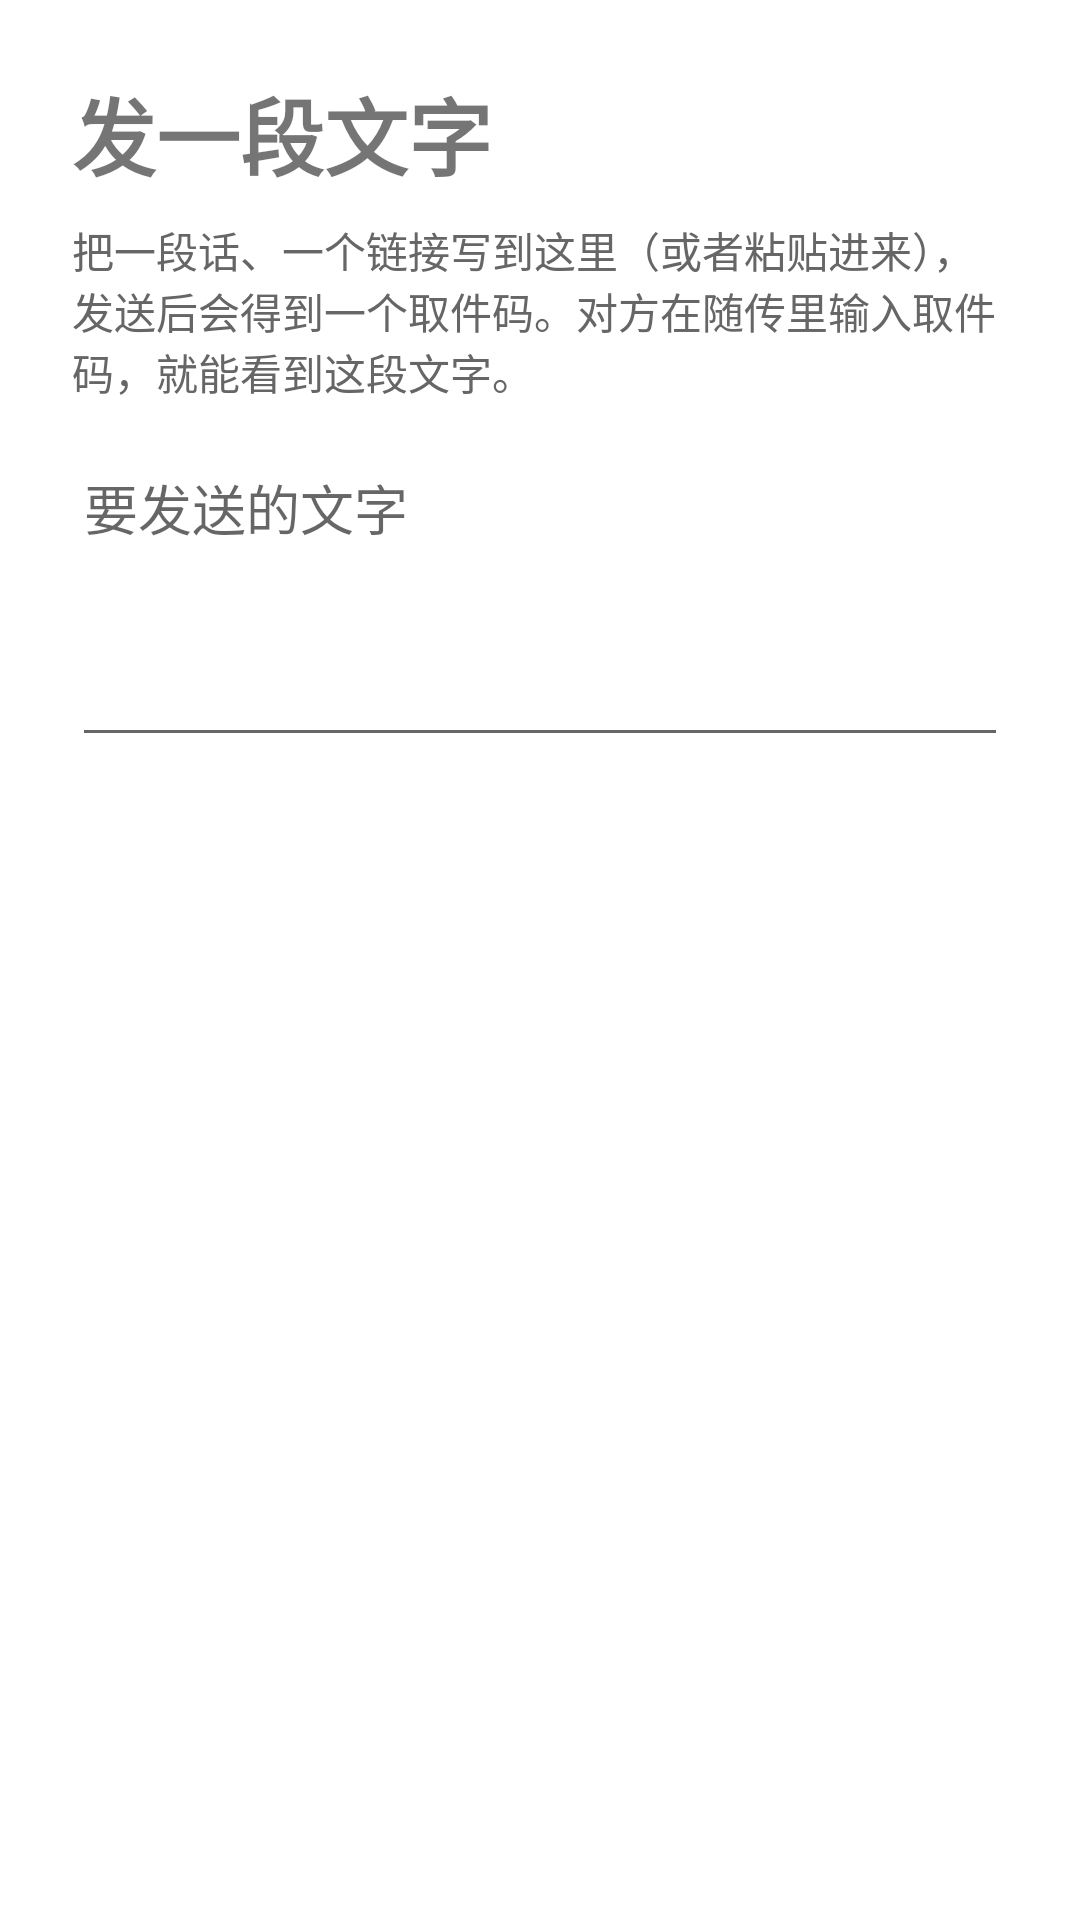

Here is an Android app screen rendered from its layout file. Give the layout XML and the strings, colors and styles it references.
<!-- AndroidManifest.xml: application theme Theme.Suichuan -->
<!-- res/layout/activity_send_text.xml -->
<?xml version="1.0" encoding="utf-8"?>
<ScrollView xmlns:android="http://schemas.android.com/apk/res/android"
    android:layout_width="match_parent"
    android:layout_height="match_parent">

    <LinearLayout
        android:layout_width="match_parent"
        android:layout_height="wrap_content"
        android:orientation="vertical"
        android:padding="24dp">

        <TextView
            android:layout_width="match_parent"
            android:layout_height="wrap_content"
            android:text="发一段文字"
            android:textSize="28sp"
            android:textStyle="bold" />

        <TextView
            style="@style/Suichuan.HintText"
            android:text="把一段话、一个链接写到这里（或者粘贴进来），发送后会得到一个取件码。对方在随传里输入取件码，就能看到这段文字。" />

        <EditText
            android:id="@+id/edit_text"
            android:layout_width="match_parent"
            android:layout_height="wrap_content"
            android:layout_marginTop="12dp"
            android:gravity="top"
            android:hint="要发送的文字"
            android:importantForAutofill="no"
            android:inputType="textMultiLine"
            android:minLines="4" />

        <TextView
            android:id="@+id/text_size_hint"
            style="@style/Suichuan.HintText" />

        <Button
            android:id="@+id/button_paste"
            style="@style/Suichuan.BigButton"
            android:text="从剪贴板粘贴" />

        <Button
            android:id="@+id/button_send"
            style="@style/Suichuan.BigButton"
            android:text="发送" />

        <TextView
            android:id="@+id/text_status"
            style="@style/Suichuan.HintText" />

        <ProgressBar
            android:id="@+id/progress_send"
            style="?android:attr/progressBarStyleHorizontal"
            android:layout_width="match_parent"
            android:layout_height="wrap_content"
            android:layout_marginTop="12dp"
            android:visibility="gone" />

        <Button
            android:id="@+id/button_retry"
            style="@style/Suichuan.BigButton"
            android:text="重试"
            android:visibility="gone" />

        <Button
            android:id="@+id/button_upload_log"
            style="@style/Suichuan.BigButton"
            android:text="上传日志帮我看看"
            android:visibility="gone" />

        <LinearLayout
            android:id="@+id/layout_result"
            android:layout_width="match_parent"
            android:layout_height="wrap_content"
            android:layout_marginTop="16dp"
            android:orientation="vertical"
            android:visibility="gone">

            <TextView
                android:layout_width="match_parent"
                android:layout_height="wrap_content"
                android:text="取件码（72 小时内有效）"
                android:textSize="16sp" />

            <TextView
                android:id="@+id/text_code"
                android:layout_width="match_parent"
                android:layout_height="wrap_content"
                android:layout_marginTop="4dp"
                android:gravity="center"
                android:textSize="56sp"
                android:textStyle="bold" />

            <ImageView
                android:id="@+id/image_qr"
                android:layout_width="240dp"
                android:layout_height="240dp"
                android:layout_gravity="center_horizontal"
                android:layout_marginTop="12dp"
                android:contentDescription="取件二维码" />

            <TextView
                style="@style/Suichuan.HintText"
                android:text="对方打开「随传」接收页，输入这个取件码就能看到这段文字；也可以用接收页的「扫码接收」扫这个二维码。" />

            <Button
                android:id="@+id/button_share"
                style="@style/Suichuan.BigButton"
                android:text="发给微信 / QQ 好友" />

            <Button
                android:id="@+id/button_done"
                style="@style/Suichuan.BigButton"
                android:text="完成，返回首页" />
        </LinearLayout>
    </LinearLayout>
</ScrollView>
<!-- resources referenced by this layout -->
<resources>
  <style name="Suichuan.BigButton" parent="Widget.MaterialComponents.Button">
          <item name="android:layout_width">match_parent</item>
          <item name="android:layout_height">wrap_content</item>
          <item name="android:minHeight">64dp</item>
          <item name="android:textSize">20sp</item>
          <item name="android:layout_marginTop">16dp</item>
      </style>
  <style name="Suichuan.HintText">
          <item name="android:layout_width">match_parent</item>
          <item name="android:layout_height">wrap_content</item>
          <item name="android:textColor">@color/suichuan_text_hint</item>
          <item name="android:textSize">14sp</item>
          <item name="android:layout_marginTop">8dp</item>
      </style>
  <style name="Theme.Suichuan" parent="Theme.MaterialComponents.Light.NoActionBar">
          <item name="colorPrimary">@color/suichuan_primary</item>
          <item name="colorPrimaryDark">@color/suichuan_primary_dark</item>
          <item name="colorAccent">@color/suichuan_accent</item>
      </style>
  <color name="suichuan_text_hint">#666666</color>
  <color name="suichuan_primary">#1565C0</color>
  <color name="suichuan_primary_dark">#0D47A1</color>
  <color name="suichuan_accent">#00897B</color>
</resources>
